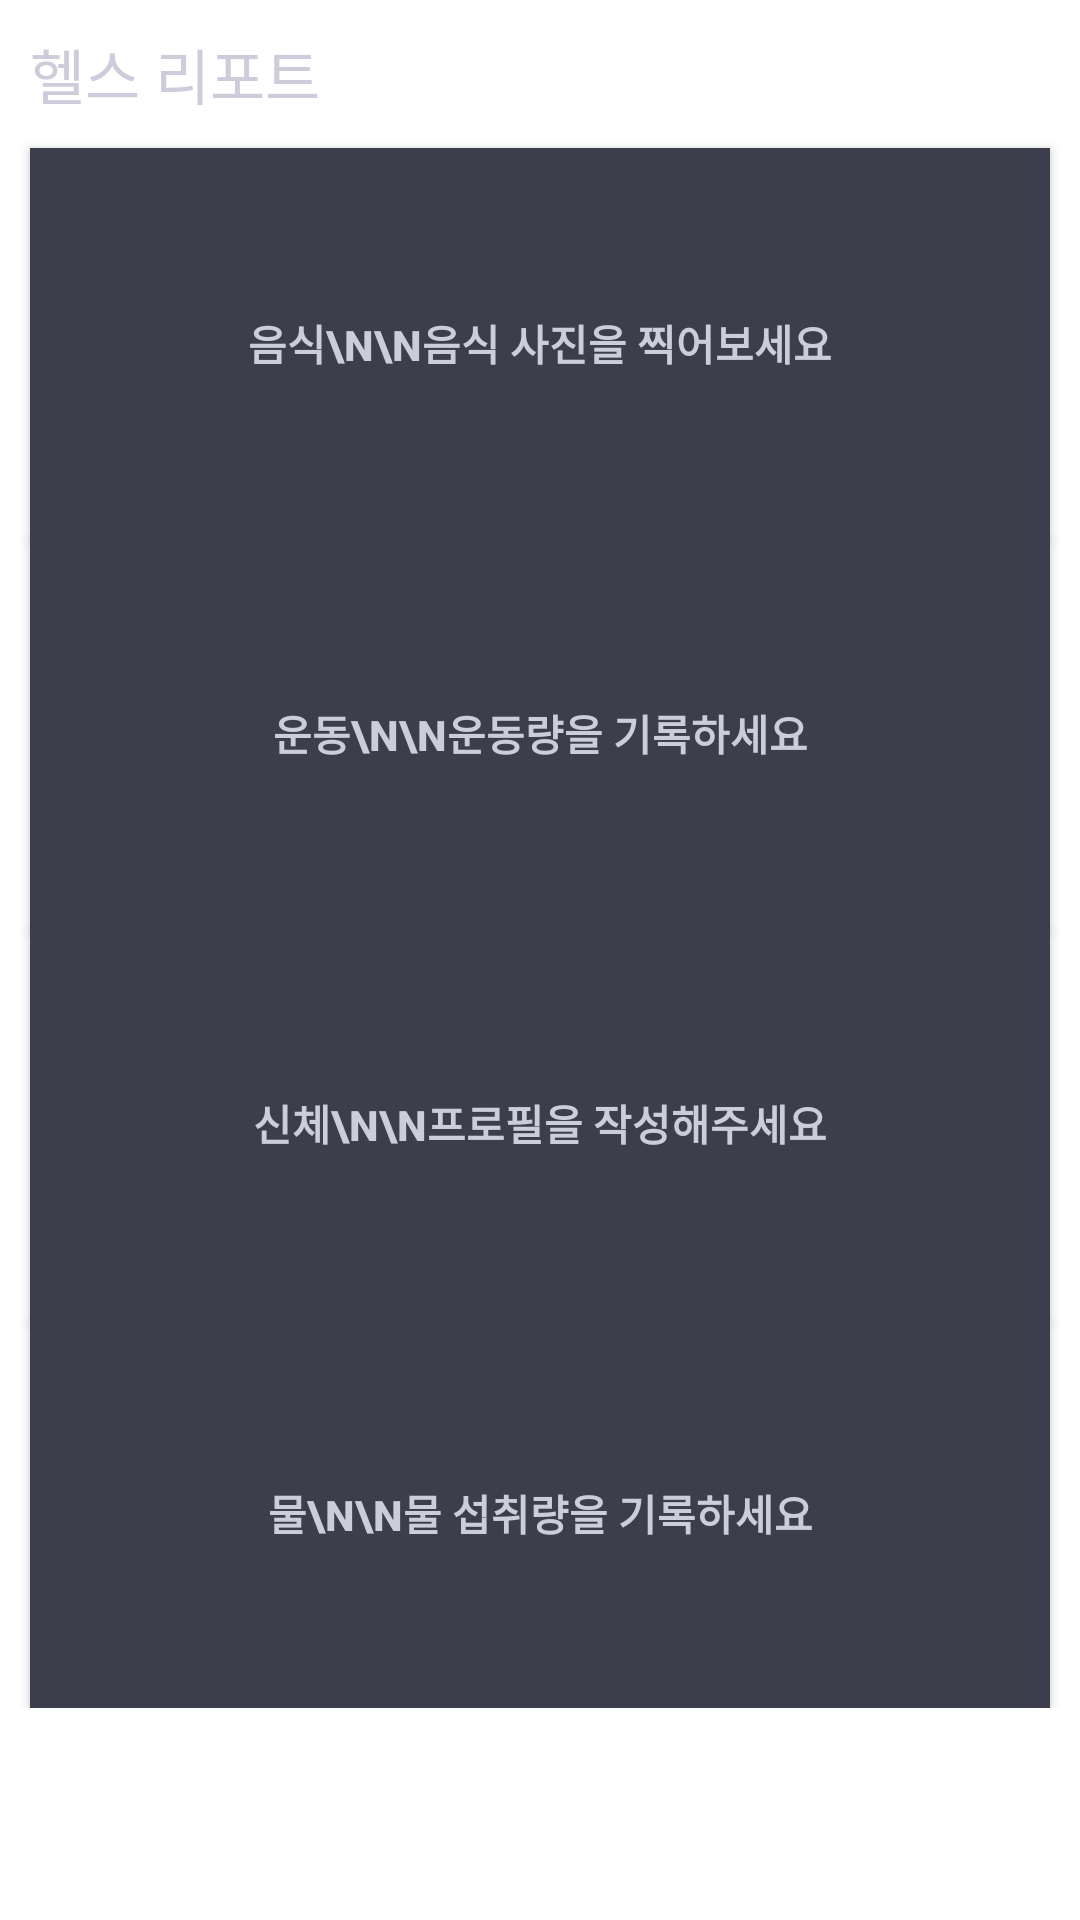

Reconstruct the res/layout file that produces this screen, plus the resources it refers to.
<!-- AndroidManifest.xml: application theme AppTheme -->
<!-- res/layout/activity_select.xml -->
<?xml version="1.0" encoding="utf-8"?>
<androidx.appcompat.widget.LinearLayoutCompat xmlns:android="http://schemas.android.com/apk/res/android"
    xmlns:app="http://schemas.android.com/apk/res-auto"
    xmlns:tools="http://schemas.android.com/tools"
    android:layout_width="match_parent"
    android:layout_height="match_parent"
    android:orientation="vertical"
    android:weightSum="4">

    <ScrollView
        android:layout_width="match_parent"
        android:layout_height="match_parent">

        <LinearLayout
            android:layout_width="match_parent"
            android:layout_height="wrap_content"
            android:orientation="vertical">

            <TextView
                android:id="@+id/select_title"
                android:layout_width="match_parent"
                android:layout_height="wrap_content"
                android:layout_margin="10dp"
                android:layout_weight="1"
                android:text="헬스 리포트"
                android:textColor="#CCCCDB"
                android:textSize="20sp" />

            <Button
                android:id="@+id/Food_add_btn"
                android:layout_width="match_parent"
                android:layout_height="130dp"
                android:layout_weight="1"
                android:layout_marginLeft="10dp"
                android:layout_marginRight="10dp"
                android:background="#3D3E4B"
                android:gravity="center"
                android:text="음식\n\n음식 사진을 찍어보세요"
                android:textColor="#CCCCDB"
                android:textStyle="bold" />

            <Button
                android:id="@+id/Exercise_add_btn"
                android:layout_marginLeft="10dp"
                android:layout_marginRight="10dp"
                android:layout_width="match_parent"
                android:layout_height="130dp"
                android:layout_weight="1"
                android:background="#3D3E4B"
                android:gravity="center"
                android:text="운동\n\n운동량을 기록하세요"
                android:textColor="#CCCCDB"
                android:textStyle="bold" />

            <Button
                android:id="@+id/Body_add_btn"
                android:layout_marginLeft="10dp"
                android:layout_marginRight="10dp"
                android:layout_width="match_parent"
                android:layout_height="130dp"
                android:layout_weight="1"
                android:background="#3D3E4B"
                android:gravity="center"
                android:text="신체\n\n프로필을 작성해주세요"
                android:textColor="#CCCCDB"
                android:textStyle="bold" />

            <Button
                android:id="@+id/Water_add_btn"
                android:layout_marginLeft="10dp"
                android:layout_marginRight="10dp"
                android:layout_width="match_parent"
                android:layout_height="130dp"
                android:layout_weight="1"
                android:background="#3D3E4B"
                android:gravity="center"
                android:text="물\n\n물 섭취량을 기록하세요"
                android:textColor="#CCCCDB"
                android:textStyle="bold" />

        </LinearLayout>
    </ScrollView>

</androidx.appcompat.widget.LinearLayoutCompat>
<!-- resources referenced by this layout -->
<resources>
  <style name="AppTheme" parent="Theme.MaterialComponents.Light.DarkActionBar">
          
          <item name="colorPrimary">#3E3E4D</item>
          <item name="colorPrimaryVariant">#9b92b3</item>
          <item name="colorOnPrimary">@color/white</item>
          
          <item name="colorSecondary">@color/teal_200</item>
          <item name="colorSecondaryVariant">@color/teal_700</item>
          <item name="colorOnSecondary">@color/black</item>
          
          <item name="android:statusBarColor" tools:targetApi="l">#000000</item>
          
          <item name="windowActionBar">false</item>
          <item name="windowNoTitle">true</item>
      </style>
  <color name="white">#FFFFFFFF</color>
  <color name="teal_200">#FF03DAC5</color>
  <color name="teal_700">#FF018786</color>
  <color name="black">#FF000000</color>
</resources>
